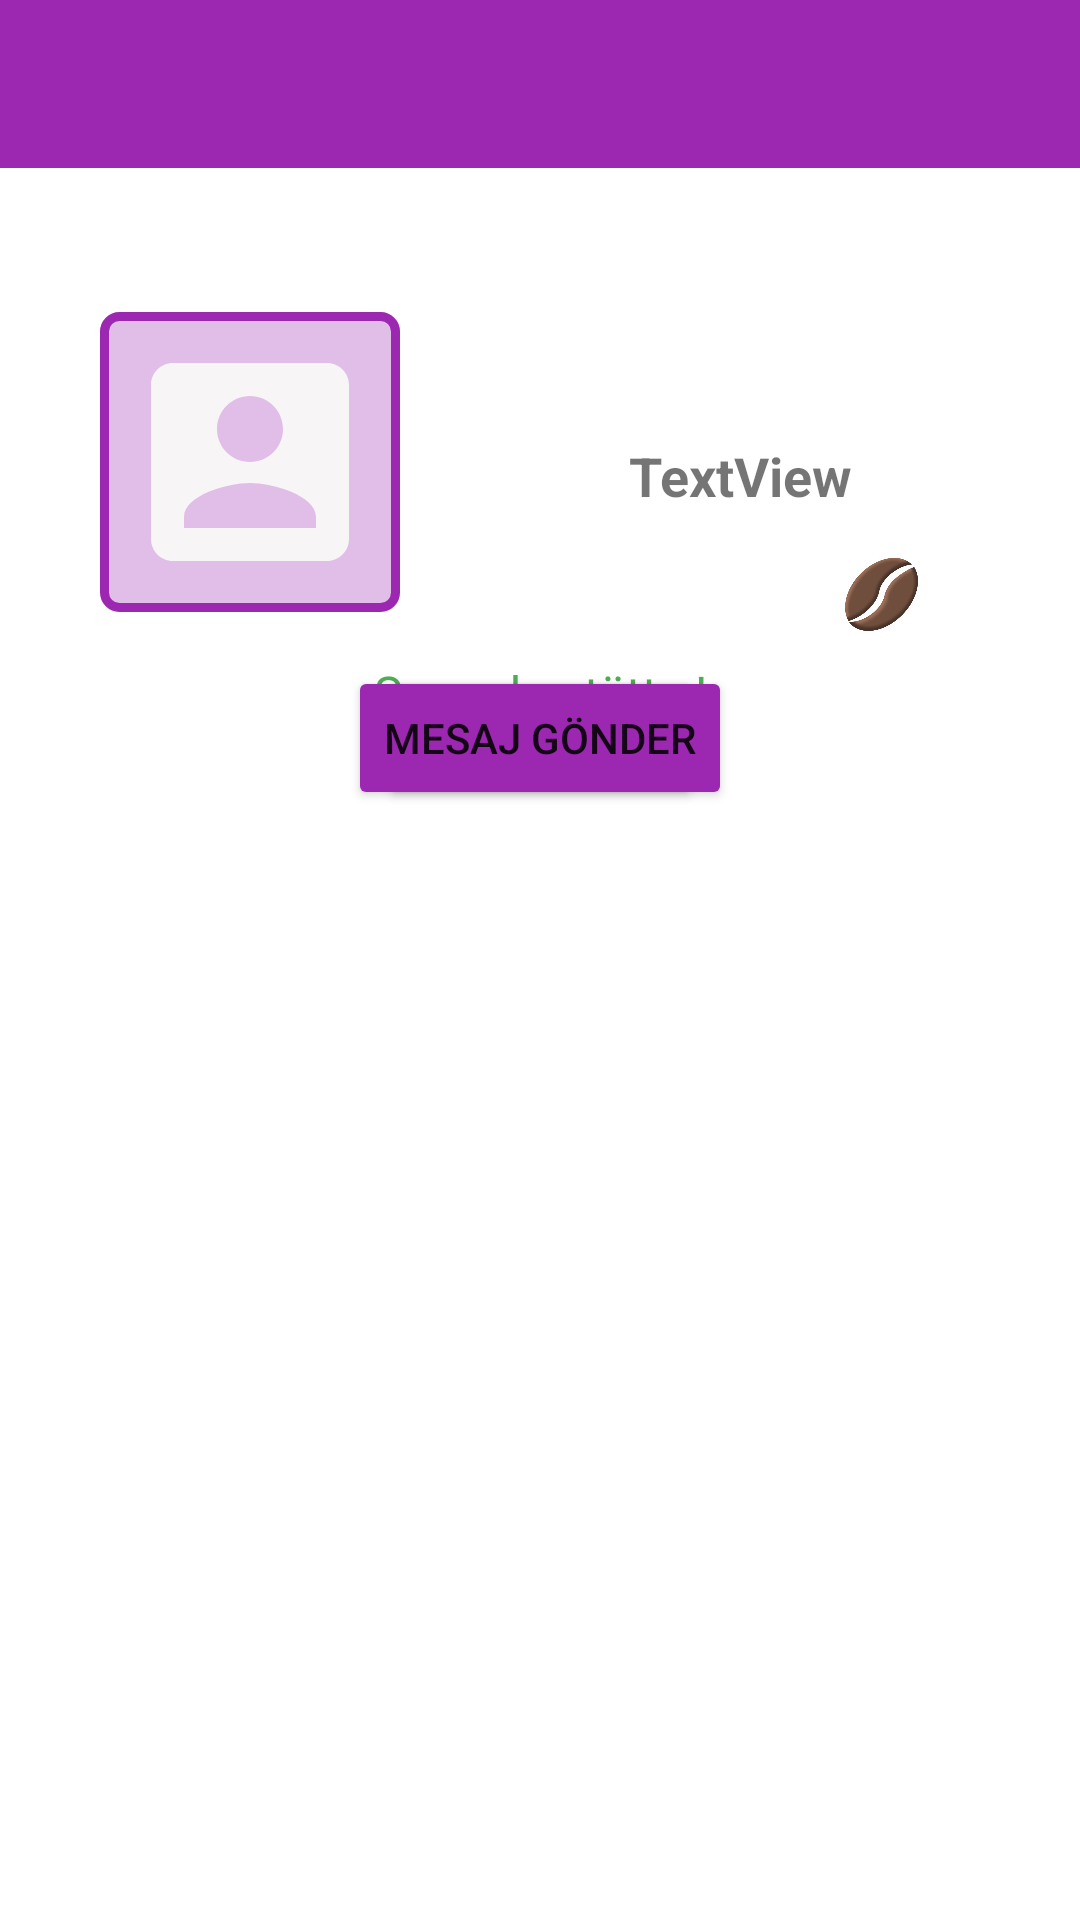

Android layout source for this screen:
<!-- AndroidManifest.xml: application theme Theme.StudyBuddy -->
<!-- res/layout/activity_insan_profil.xml -->
<?xml version="1.0" encoding="utf-8"?>
<androidx.constraintlayout.widget.ConstraintLayout xmlns:android="http://schemas.android.com/apk/res/android"
    xmlns:app="http://schemas.android.com/apk/res-auto"
    xmlns:tools="http://schemas.android.com/tools"
    android:layout_width="match_parent"
    android:layout_height="match_parent"
    tools:context=".insan_profil">

    <ImageView
        android:id="@+id/imageView5"
        android:layout_width="25dp"
        android:layout_height="25dp"
        android:layout_marginStart="148dp"
        android:layout_marginLeft="148dp"
        android:layout_marginTop="15dp"
        app:layout_constraintEnd_toEndOf="parent"
        app:layout_constraintHorizontal_bias="0.0"
        app:layout_constraintStart_toEndOf="@+id/insan_profil"
        app:layout_constraintTop_toBottomOf="@+id/takibci"
        app:srcCompat="@drawable/coffecore" />

    <Button
        android:id="@+id/follow"
        android:layout_width="wrap_content"
        android:layout_height="wrap_content"
        android:layout_marginBottom="20dp"
        android:text="Arkadaş Ol"
        app:backgroundTint="@color/en_siyah"
        app:layout_constraintBottom_toTopOf="@+id/reve"
        app:layout_constraintEnd_toEndOf="parent"
        app:layout_constraintHorizontal_bias="0.5"
        app:layout_constraintStart_toStartOf="parent" />

    <ImageView
        android:id="@+id/insan_profil"
        android:layout_width="100dp"
        android:layout_height="100dp"
        android:layout_marginTop="48dp"
        android:background="@drawable/custom_input"
        app:layout_constraintEnd_toEndOf="parent"
        app:layout_constraintHorizontal_bias="0.128"
        app:layout_constraintStart_toStartOf="parent"
        app:layout_constraintTop_toBottomOf="@+id/tull"
        app:layout_goneMarginLeft="45dp"
        app:srcCompat="@drawable/accaount_bottom" />

    <TextView
        android:id="@+id/insan_nick"
        android:layout_width="wrap_content"
        android:layout_height="wrap_content"
        android:layout_marginTop="48dp"
        android:textColor="@color/en_siyah"
        android:textSize="24sp"
        android:textStyle="bold"
        app:layout_constraintEnd_toEndOf="parent"
        app:layout_constraintHorizontal_bias="0.5"
        app:layout_constraintStart_toEndOf="@+id/insan_profil"
        app:layout_constraintTop_toBottomOf="@+id/tull" />

    <androidx.appcompat.widget.Toolbar
        android:id="@+id/tull"
        android:layout_width="match_parent"
        android:layout_height="wrap_content"
        android:background="@color/en_siyah"
        android:minHeight="?attr/actionBarSize"
        android:theme="?attr/actionBarTheme"
        app:layout_constraintEnd_toEndOf="parent"
        app:layout_constraintHorizontal_bias="0.0"
        app:layout_constraintStart_toStartOf="parent"
        app:layout_constraintTop_toTopOf="parent" />

    <androidx.recyclerview.widget.RecyclerView
        android:id="@+id/reve"
        android:layout_width="0dp"
        android:layout_height="350dp"
        app:layout_constraintBottom_toBottomOf="parent"
        app:layout_constraintEnd_toEndOf="parent"
        app:layout_constraintHorizontal_bias="0.5"
        app:layout_constraintStart_toStartOf="parent" />

    <Button
        android:id="@+id/chatsend"
        android:layout_width="wrap_content"
        android:layout_height="wrap_content"
        android:layout_marginBottom="20dp"
        android:text="Mesaj Gönder"
        app:backgroundTint="@color/en_siyah"
        app:layout_constraintBottom_toTopOf="@+id/reve"
        app:layout_constraintEnd_toEndOf="parent"
        app:layout_constraintHorizontal_bias="0.5"
        app:layout_constraintStart_toStartOf="parent" />

    <TextView
        android:id="@+id/takibci"
        android:layout_width="wrap_content"
        android:layout_height="wrap_content"
        android:layout_marginTop="10dp"
        android:text="TextView"
        android:textSize="18sp"
        android:textStyle="bold"
        app:layout_constraintEnd_toEndOf="parent"
        app:layout_constraintHorizontal_bias="0.5"
        app:layout_constraintStart_toEndOf="@+id/insan_profil"
        app:layout_constraintTop_toBottomOf="@+id/insan_nick" />

    <TextView
        android:id="@+id/durum"
        android:layout_width="wrap_content"
        android:layout_height="wrap_content"
        android:layout_marginTop="16dp"
        android:text="Şu anda etütte !"
        android:textColor="#4CAF50"
        android:textSize="16sp"
        app:layout_constraintEnd_toEndOf="parent"
        app:layout_constraintHorizontal_bias="0.5"
        app:layout_constraintStart_toStartOf="parent"
        app:layout_constraintTop_toBottomOf="@+id/insan_profil" />

    <TextView
        android:id="@+id/coffe"
        android:layout_width="wrap_content"
        android:layout_height="wrap_content"
        android:layout_marginTop="15dp"
        android:textColor="@color/black"
        android:textStyle="bold"
        app:layout_constraintEnd_toStartOf="@+id/imageView5"
        app:layout_constraintHorizontal_bias="0.918"
        app:layout_constraintStart_toEndOf="@+id/insan_profil"
        app:layout_constraintTop_toBottomOf="@+id/takibci" />

</androidx.constraintlayout.widget.ConstraintLayout>
<!-- resources referenced by this layout -->
<resources>
  <color name="black">#FF000000</color>
  <color name="en_siyah">#9C27B0</color>
  <!-- drawable accaount_bottom (drawable) -->
  <vector android:height="24dp" android:tint="#F7F5F6"
      android:viewportHeight="24" android:viewportWidth="24"
      android:width="24dp" xmlns:android="http://schemas.android.com/apk/res/android">
      <path android:fillColor="@android:color/white" android:pathData="M3,5v14c0,1.1 0.89,2 2,2h14c1.1,0 2,-0.9 2,-2L21,5c0,-1.1 -0.9,-2 -2,-2L5,3c-1.11,0 -2,0.9 -2,2zM15,9c0,1.66 -1.34,3 -3,3s-3,-1.34 -3,-3 1.34,-3 3,-3 3,1.34 3,3zM6,17c0,-2 4,-3.1 6,-3.1s6,1.1 6,3.1v1L6,18v-1z"/>
  </vector>
  <!-- drawable coffecore: png bitmap (drawable, 10954 bytes) -->
  <!-- drawable custom_input (drawable) -->
  <?xml version="1.0" encoding="utf-8"?>
  <selector xmlns:android="http://schemas.android.com/apk/res/android"
      >
  
      <item
          android:state_enabled="true" android:state_focused="true">
          
          <shape android:shape="rectangle">
  
              <solid android:color="@color/en_siyah"></solid>
              <corners android:radius="5dp"></corners>
              <stroke android:color="@color/en_siyah"></stroke>
              <stroke android:width="3dp"></stroke>
              <padding android:left="6dp"></padding>
              <padding android:right="6dp"></padding>
              <padding android:top="6dp"></padding>
              <padding android:bottom="6dp"></padding>
  
          </shape>
  
  
  
  
  
  
  
      </item>
  
      <item
          android:state_enabled="true"
          >
          <shape android:shape="rectangle">
  
              <solid android:color="@color/acık_mor"></solid>
              <corners android:radius="5dp"></corners>
              <stroke android:color="@color/en_siyah"></stroke>
              <stroke android:width="3dp"></stroke>
              <padding android:left="6dp"></padding>
              <padding android:right="6dp"></padding>
              <padding android:top="6dp"></padding>
              <padding android:bottom="6dp"></padding>
  
          </shape>
  
  
  
  
  
  
  
      </item>
  
  
  
  </selector>
  <style name="Theme.StudyBuddy" parent="Theme.MaterialComponents.DayNight.DarkActionBar">
          
          <item name="colorPrimary">@color/purple_500</item>
          <item name="colorPrimaryVariant">@color/purple_700</item>
          <item name="windowActionBar">false</item>
          <item name="windowNoTitle">true</item>
  
  
  
  
          <item name="colorOnPrimary">@color/white</item>
          
          <item name="colorSecondary">@color/teal_200</item>
          <item name="colorSecondaryVariant">@color/teal_700</item>
          <item name="colorOnSecondary">@color/black</item>
          
          <item name="android:statusBarColor" tools:targetApi="l">?attr/colorPrimaryVariant</item>
          
      </style>
  <color name="purple_500">#FF6200EE</color>
  <color name="purple_700">#161A1D</color>
  <color name="white">#FFFFFFFF</color>
  <color name="teal_200">#FF03DAC5</color>
  <color name="teal_700">#FF018786</color>
</resources>
